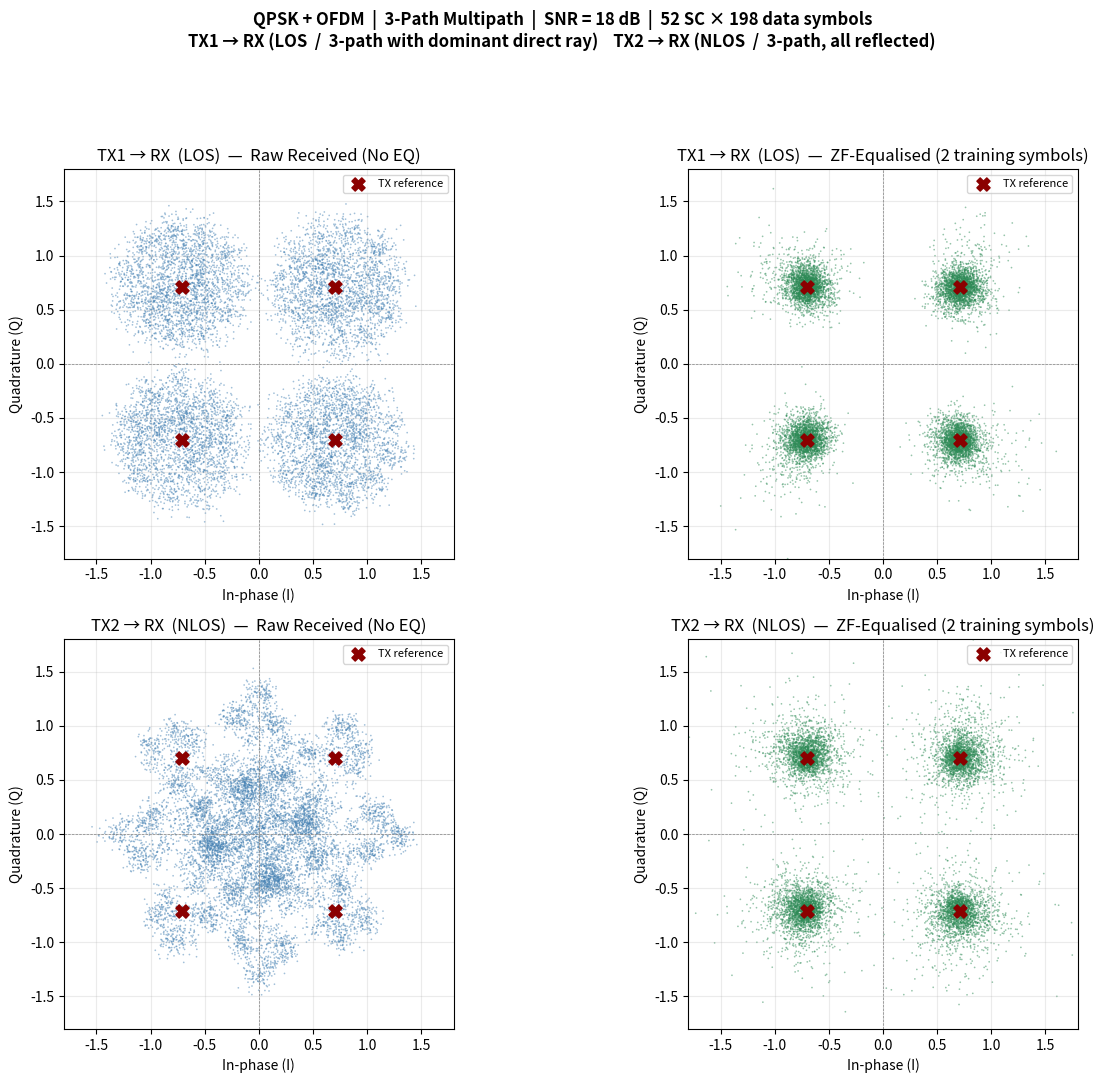
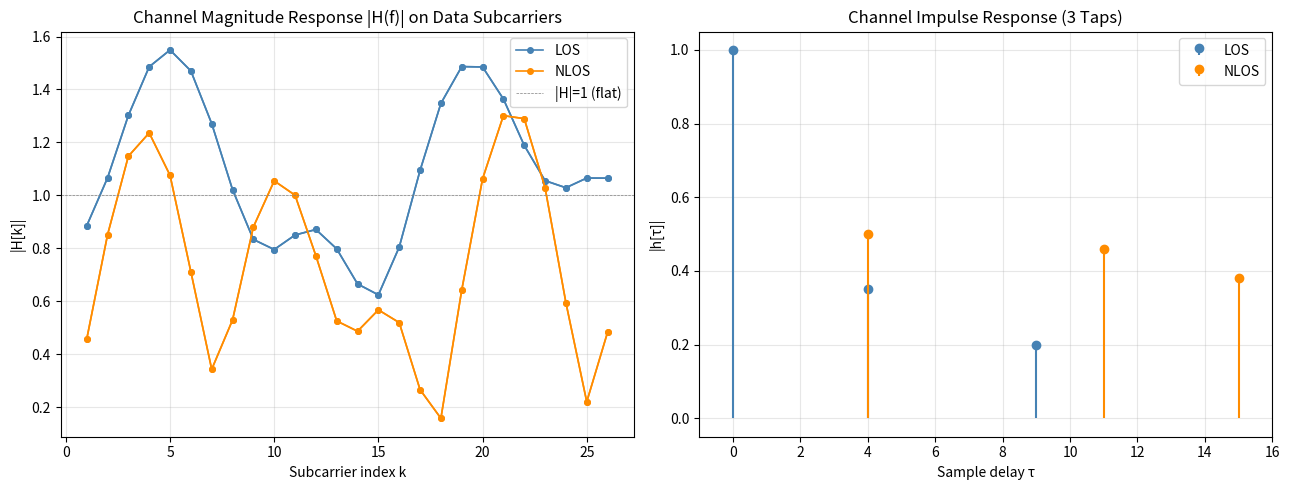

The matplotlib source for these figures, in order:
"""
Two-Transmitter One-Receiver: QPSK + OFDM with 3-Path Multipath Channel
======================================================================
TX1 → RX: Line-of-Sight  (LOS)  — dominant direct path (Rician, high K)
TX2 → RX: Non-Line-of-Sight (NLOS) — reflected paths only (Rayleigh-like)

- OFDM: 64 subcarriers, 16-sample CP, 52 active subcarriers
- Pilot: block-type — first 2 OFDM symbols are training symbols
- Channel estimation: LS averaging over training symbols
- Equalisation: Zero-Forcing
- Output: 4 constellation diagrams (LOS raw, LOS eq, NLOS raw, NLOS eq)
         + channel frequency responses
"""

import numpy as np
import matplotlib.pyplot as plt

# ==================== Parameters ====================
N_FFT       = 64          # Total OFDM subcarriers
N_CP        = 16          # Cyclic prefix length
N_SYMBOLS   = 200         # Total OFDM symbols (training + data)
N_TRAINING  = 2           # Block-type training symbols (at the beginning)
N_DATA_SC   = 52          # Active subcarriers (same as 802.11a: 4 pilots + 48 data)
N_DATA_SYMS = N_SYMBOLS - N_TRAINING   # 198 data symbols
SNR_DB      = 18          # AWGN SNR (dB)
RNG_SEED    = 42

np.random.seed(RNG_SEED)


# ==================== QPSK Mapper ====================
def qpsk_modulate(bits):
    """Gray-coded QPSK: 00→+1+j, 01→-1+j, 11→-1-j, 10→+1-j.  Unit power."""
    bits = np.asarray(bits, dtype=int)
    syms = np.empty(len(bits) // 2, dtype=complex)
    for i in range(0, len(bits), 2):
        real = 1.0 if bits[i] == 0 else -1.0
        imag = 1.0 if bits[i + 1] == 0 else -1.0
        syms[i // 2] = (real + 1j * imag) / np.sqrt(2)
    return syms


# ==================== OFDM Modulator ====================
def ofdm_modulate(data_per_symbol):
    """
    data_per_symbol : shape (N_DATA_SC, N_SYMBOLS)
    Returns: 1-D concatenated time-domain signal with CP,
             per-symbol matrix (N_SYMBOLS, N_FFT+N_CP)
    """
    half = N_DATA_SC // 2                     # 26
    tx_per_sym = np.zeros((N_SYMBOLS, N_FFT + N_CP), dtype=complex)

    for s in range(N_SYMBOLS):
        freq = np.zeros(N_FFT, dtype=complex)
        # positive subcarriers (skip DC at index 0)
        freq[1 : half + 1]          = data_per_symbol[:half, s]
        # negative subcarriers
        freq[N_FFT - half : N_FFT]  = data_per_symbol[half:, s]

        td = np.fft.ifft(freq) * np.sqrt(N_FFT)
        tx_per_sym[s] = np.concatenate([td[-N_CP:], td])

    return tx_per_sym.ravel(), tx_per_sym


# ==================== Multipath Channel ====================
def apply_multipath(signal, taps, delays):
    """Linear convolution with sparse multipath taps."""
    out = np.zeros_like(signal)
    for tap, dly in zip(taps, delays):
        out[dly:] += tap * signal[:len(signal) - dly]
    return out


def los_channel():
    """LOS 3-path: dominant direct ray + 2 weaker reflections (high Rician K)."""
    taps = [
        1.0,                                    # direct path (0 dB)
        0.35 * np.exp(1j * 0.6 * np.pi),       # -9 dB, 108°
        0.20 * np.exp(1j * 1.4 * np.pi),       # -14 dB, 252°
    ]
    delays = [0, 4, 9]
    return taps, delays


def nlos_channel():
    """NLOS 3-path: three reflected rays through heavy obstructions — severe fading."""
    taps = [
        0.50 * np.exp(1j * 0.10 * np.pi),      # -6.0 dB, 18°
        0.46 * np.exp(1j * 0.72 * np.pi),      # -6.7 dB, 130°
        0.38 * np.exp(1j * 1.50 * np.pi),      # -8.4 dB, 270°
    ]
    delays = [4, 11, 15]                       # full CP utilisation → strong frequency selectivity
    return taps, delays


# ==================== AWGN ====================
def add_awgn(signal, snr_db):
    """Add complex AWGN to *signal* at the given SNR (dB)."""
    sig_pow = np.mean(np.abs(signal) ** 2)
    noise_pow = sig_pow / (10 ** (snr_db / 10.0))
    noise = np.sqrt(noise_pow / 2) * (
        np.random.randn(len(signal)) + 1j * np.random.randn(len(signal))
    )
    return signal + noise


# ==================== OFDM Demodulator ====================
def ofdm_demodulate(rx_per_sym):
    """
    rx_per_sym : (N_SYMBOLS, N_FFT+N_CP)
    Returns:
        rx_data   : (N_DATA_SC, N_SYMBOLS)  — extracted data subcarriers
        rx_freq   : (N_FFT, N_SYMBOLS)       — full frequency-domain symbols
    """
    half = N_DATA_SC // 2
    rx_data = np.zeros((N_DATA_SC, N_SYMBOLS), dtype=complex)
    rx_freq = np.zeros((N_FFT, N_SYMBOLS), dtype=complex)

    for s in range(N_SYMBOLS):
        td = rx_per_sym[s, N_CP:]                    # discard CP
        freq = np.fft.fft(td) / np.sqrt(N_FFT)
        rx_freq[:, s] = freq
        rx_data[:half, s] = freq[1 : half + 1]
        rx_data[half:, s] = freq[N_FFT - half : N_FFT]

    return rx_data, rx_freq


# ==================== Channel Estimation & Equalisation ====================
def estimate_and_equalize(rx_data, tx_training):
    """
    Block-type LS channel estimation + ZF equalisation.

    rx_data      : (N_DATA_SC, N_SYMBOLS)  — received symbols on data SCs
    tx_training  : (N_DATA_SC, N_TRAINING) — known training symbols

    Returns:
        rx_eq        : (N_DATA_SC, N_DATA_SYMS) — equalised data symbols
        H_est        : (N_DATA_SC,)             — estimated channel per SC
    """
    # ---- 1. Estimate H per subcarrier from training symbols ----
    r_training = rx_data[:, :N_TRAINING]               # (52, 2)
    H_est = np.mean(r_training / tx_training, axis=1)   # (52,)  — average over symbols

    # ---- 2. Equalise data symbols ----
    r_data = rx_data[:, N_TRAINING:]                    # (52, 198)
    rx_eq = r_data / H_est[:, np.newaxis]               # ZF equalisation

    return rx_eq, H_est


# ==================== EVM ====================
def compute_evm(syms_rx, syms_tx):
    """Error Vector Magnitude (%)."""
    err = syms_rx.ravel() - syms_tx.ravel()
    return np.sqrt(np.mean(np.abs(err)**2) / np.mean(np.abs(syms_tx.ravel())**2)) * 100


# ==================== Main ====================
def main():
    # ----- 1. Generate data -----
    n_bits_data = N_DATA_SC * N_DATA_SYMS * 2
    n_bits_train = N_DATA_SC * N_TRAINING * 2

    # Training bits (same for both TX — fixed pattern, known to RX)
    bits_train = np.random.randint(0, 2, n_bits_train)
    # Data bits (different for each TX)
    bits_data1 = np.random.randint(0, 2, n_bits_data)
    bits_data2 = np.random.randint(0, 2, n_bits_data)

    # ----- 2. QPSK modulation -----
    # Training symbols
    train_syms = qpsk_modulate(bits_train).reshape(N_DATA_SC, N_TRAINING)
    # Data symbols
    data_syms1 = qpsk_modulate(bits_data1).reshape(N_DATA_SC, N_DATA_SYMS)
    data_syms2 = qpsk_modulate(bits_data2).reshape(N_DATA_SC, N_DATA_SYMS)

    # Concatenate: training + data
    tx_all1 = np.hstack([train_syms, data_syms1])   # (52, 200)
    tx_all2 = np.hstack([train_syms, data_syms2])   # (52, 200)

    # ----- 3. OFDM modulation -----
    sig_tx1, _ = ofdm_modulate(tx_all1)
    sig_tx2, _ = ofdm_modulate(tx_all2)

    # ----- 4. Multipath channel -----
    sig_tx1_mp = apply_multipath(sig_tx1, *los_channel())
    sig_tx2_mp = apply_multipath(sig_tx2, *nlos_channel())

    # ----- 5. AWGN -----
    sig_tx1_mp = add_awgn(sig_tx1_mp, SNR_DB)
    sig_tx2_mp = add_awgn(sig_tx2_mp, SNR_DB)

    # Reshape to per-symbol view
    sym_len = N_FFT + N_CP
    syms_rx1 = sig_tx1_mp.reshape(N_SYMBOLS, sym_len)
    syms_rx2 = sig_tx2_mp.reshape(N_SYMBOLS, sym_len)

    # ----- 6. OFDM demodulation -----
    rx1_all, _ = ofdm_demodulate(syms_rx1)   # (52, 200)
    rx2_all, _ = ofdm_demodulate(syms_rx2)   # (52, 200)

    # ----- 7. Channel estimation + equalisation -----
    rx1_eq, H1_est = estimate_and_equalize(rx1_all, train_syms)
    rx2_eq, H2_est = estimate_and_equalize(rx2_all, train_syms)

    # Raw data symbols (no equalisation) — exclude training
    rx1_raw_data = rx1_all[:, N_TRAINING:]   # (52, 198)
    rx2_raw_data = rx2_all[:, N_TRAINING:]   # (52, 198)

    # ==================== Plotting ====================
    ref_pts = np.array([1+1j, -1+1j, -1-1j, 1-1j]) / np.sqrt(2)

    fig, axes = plt.subplots(2, 2, figsize=(13, 11))
    fig.suptitle(
        f"QPSK + OFDM  |  3-Path Multipath  |  SNR = {SNR_DB} dB  |  "
        f"{N_DATA_SC} SC × {N_DATA_SYMS} data symbols\n"
        f"TX1 → RX (LOS  /  3-path with dominant direct ray)    "
        f"TX2 → RX (NLOS  /  3-path, all reflected)",
        fontsize=12, fontweight="bold",
    )

    plot_specs = [
        (rx1_raw_data, rx1_eq, data_syms1, "TX1 → RX  (LOS)", axes[0, 0], axes[0, 1]),
        (rx2_raw_data, rx2_eq, data_syms2, "TX2 → RX  (NLOS)", axes[1, 0], axes[1, 1]),
    ]

    for rx_raw, rx_eq, tx_data, title, ax_raw, ax_eq in plot_specs:
        # ---- Raw received (no equalisation) ----
        ax_raw.scatter(rx_raw.real, rx_raw.imag,
                       s=1.5, alpha=0.5, color="steelblue", edgecolors="none")
        ax_raw.scatter(ref_pts.real, ref_pts.imag,
                       s=90, marker="X", color="darkred", zorder=5, label="TX reference")
        ax_raw.axhline(0, color="gray", lw=0.5, ls="--")
        ax_raw.axvline(0, color="gray", lw=0.5, ls="--")
        ax_raw.set_xlim(-1.8, 1.8)
        ax_raw.set_ylim(-1.8, 1.8)
        ax_raw.set_aspect("equal")
        ax_raw.set_title(f"{title}  —  Raw Received (No EQ)", fontsize=12)
        ax_raw.set_xlabel("In-phase (I)")
        ax_raw.set_ylabel("Quadrature (Q)")
        ax_raw.legend(loc="upper right", fontsize=8)
        ax_raw.grid(True, alpha=0.25)

        # ---- ZF-equalised ----
        ax_eq.scatter(rx_eq.real, rx_eq.imag,
                      s=1.5, alpha=0.5, color="seagreen", edgecolors="none")
        ax_eq.scatter(ref_pts.real, ref_pts.imag,
                      s=90, marker="X", color="darkred", zorder=5, label="TX reference")
        ax_eq.axhline(0, color="gray", lw=0.5, ls="--")
        ax_eq.axvline(0, color="gray", lw=0.5, ls="--")
        ax_eq.set_xlim(-1.8, 1.8)
        ax_eq.set_ylim(-1.8, 1.8)
        ax_eq.set_aspect("equal")
        ax_eq.set_title(f"{title}  —  ZF-Equalised (2 training symbols)", fontsize=12)
        ax_eq.set_xlabel("In-phase (I)")
        ax_eq.set_ylabel("Quadrature (Q)")
        ax_eq.legend(loc="upper right", fontsize=8)
        ax_eq.grid(True, alpha=0.25)

    plt.tight_layout(rect=[0, 0, 1, 0.92])
    out1 = "D:\\work\\wireless sensing\\wifi_csi\\constellation_los_nlos.png"
    fig.savefig(out1, dpi=150, bbox_inches="tight")
    plt.show()
    print(f"[1] Constellation diagram  →  {out1}")

    # ----- EVM -----
    evm_los  = compute_evm(rx1_eq, data_syms1)
    evm_nlos = compute_evm(rx2_eq, data_syms2)
    rms_los  = np.std(np.abs(H1_est))
    rms_nlos = np.std(np.abs(H2_est))
    print(f"    EVM        LOS = {evm_los:.2f}%   |  NLOS = {evm_nlos:.2f}%")
    print(f"    |H| std    LOS = {rms_los:.4f}    |  NLOS = {rms_nlos:.4f}")

    # ==================== Channel Frequency Response ====================
    fig2, (ax_fr, ax_ir) = plt.subplots(1, 2, figsize=(13, 5))

    for ax, taps, delays, lbl, color in [
        (ax_fr, *los_channel(), "LOS", "steelblue"),
        (ax_fr, *nlos_channel(), "NLOS", "darkorange"),
    ]:
        # Build full 64-point impulse response
        h_td = np.zeros(N_FFT, dtype=complex)
        for t, d in zip(taps, delays):
            h_td[d] = t
        H_fd = np.fft.fft(h_td)
        sc_idx = np.arange(1, N_DATA_SC // 2 + 1)   # positive subcarriers 1..26
        H_sc = H_fd[sc_idx]                          # magnitude at positive data SCs
        ax.plot(sc_idx, np.abs(H_sc), "o-", ms=4, lw=1.2, color=color, label=lbl)
        ax.plot(sc_idx, np.abs(H_sc), "o-", ms=4, lw=1.2, color=color)

    ax_fr.axhline(1.0, color="gray", lw=0.5, ls="--", label="|H|=1 (flat)")
    ax_fr.set_title("Channel Magnitude Response |H(f)| on Data Subcarriers", fontsize=12)
    ax_fr.set_xlabel("Subcarrier index k")
    ax_fr.set_ylabel("|H[k]|")
    ax_fr.legend()
    ax_fr.grid(True, alpha=0.3)

    # Impulse response comparison
    colors_ir = {"LOS": "steelblue", "NLOS": "darkorange"}
    for lbl, ch_fn in [("LOS", los_channel), ("NLOS", nlos_channel)]:
        taps, delays = ch_fn()
        ax_ir.stem(delays, np.abs(taps), linefmt=colors_ir[lbl],
                   markerfmt="o", basefmt=" ", label=lbl)
    ax_ir.set_title("Channel Impulse Response (3 Taps)", fontsize=12)
    ax_ir.set_xlabel("Sample delay τ")
    ax_ir.set_ylabel("|h[τ]|")
    ax_ir.legend()
    ax_ir.grid(True, alpha=0.3)
    ax_ir.set_xlim(-1, N_CP)

    plt.tight_layout()
    out2 = "D:\\work\\wireless sensing\\wifi_csi\\channel_response.png"
    fig2.savefig(out2, dpi=150, bbox_inches="tight")
    plt.show()
    print(f"[2] Channel response       →  {out2}")


if __name__ == "__main__":
    main()
